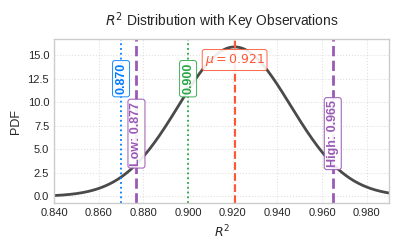

This figure's Python source:
import numpy as np
import matplotlib.pyplot as plt
from scipy.stats import norm
import matplotlib.ticker as mticker

# --- Data Definition ---
r_squared_list = [0.92, 0.93, 0.92, 0.91, 0.93, 0.92, 0.93, 0.92, 0.91, 0.93, 0.89, 0.94]
mean_r_squared = np.mean(r_squared_list)
std_r_squared = np.std(r_squared_list)

new_r2_observation = 0.90
new_r2_observation_87 = 0.87

# --- Plotting Setup ---
plt.style.use('seaborn-v0_8-whitegrid')

# Single-column paper size (IEEE standard: ~3.5 in wide)
fig, ax = plt.subplots(figsize=(4, 2.6))  # adjust height to avoid clutter

x = np.linspace(min(r_squared_list) - 0.05, max(r_squared_list) + 0.05, 500)
y = norm.pdf(x, mean_r_squared, std_r_squared * 2.0)

# Main distribution curve
ax.plot(x, y, color='#4A4A4A', linewidth=2.0)

# Mean R²
ax.axvline(mean_r_squared, color='#FF5733', linestyle='--', linewidth=1.5, label='$\mu$')
ax.text(mean_r_squared, ax.get_ylim()[1] * 0.92,
        f'$\mu = {mean_r_squared:.3f}$',
        color='#FF5733', ha='center', va='top', fontsize=9, fontweight='bold',
        bbox=dict(boxstyle="round,pad=0.2", fc="white", ec="#FF5733", lw=0.7, alpha=0.9))

# New Observations
for val, color in [(new_r2_observation, '#28A745'), (new_r2_observation_87, '#007BFF')]:
    ax.axvline(val, color=color, linestyle=':', linewidth=1.3)
    ax.text(val, ax.get_ylim()[1] * 0.75,
            f'{val:.3f}', color=color, ha='center', va='center',
            fontsize=9, fontweight='bold', rotation=90,
            bbox=dict(boxstyle="round,pad=0.2", fc="white", ec=color, lw=0.7, alpha=0.9))

# Std dev limits
lower_limit = mean_r_squared - 3.5 * std_r_squared
upper_limit = mean_r_squared + 3.5 * std_r_squared
limit_color = '#9B59B6'

for val, label in [(lower_limit, 'Low'), (upper_limit, 'High')]:
    ax.axvline(val, color=limit_color, linestyle='--', linewidth=2.0)
    ax.text(val, ax.get_ylim()[1] * 0.4,
            f"{label}: {val:.3f}", color=limit_color, ha='center', va='center',
            fontsize=9, fontweight='bold', rotation=90,
            bbox=dict(boxstyle="round,pad=0.2", fc="white", ec=limit_color, lw=0.8, alpha=0.9))

# Dummy lines for legend
ax.plot([], [], color=limit_color, linestyle='--', linewidth=2.0, label='low/high = $\pm3.5\sigma$')

# Axes and title
ax.set_title('$R^2$ Distribution with Key Observations', fontsize=10, pad=10)
ax.set_xlabel('$R^2$', fontsize=9)
ax.set_ylabel('PDF', fontsize=9)
ax.tick_params(axis='both', labelsize=8)
ax.xaxis.set_major_formatter(mticker.FormatStrFormatter('%.3f'))
ax.set_xlim(min(x), max(x))

# Grid and legend
ax.grid(True, linestyle=':', alpha=0.6)
# ax.legend(loc='upper right', fontsize=7, frameon=True, borderpad=0.7, facecolor='white', edgecolor='#AAAAAA')
# ax.legend(
#     loc='upper left',
#     fontsize=7,
#     ncol=1,  # ensures vertical layout
#     frameon=True,
#     borderpad=0.7,
#     facecolor='white',
#     edgecolor='#AAAAAA'
# )


plt.tight_layout()

# --- Save for Publication (choose one) ---
# Vector PDF for LaTeX
plt.savefig('R2_distribution_for_paper.pdf', dpi=300, bbox_inches='tight', pad_inches=0.01)

# High-resolution PNG (optional)
# plt.savefig('R2_distribution_for_paper.png', dpi=600, bbox_inches='tight', pad_inches=0.01)

plt.show()
